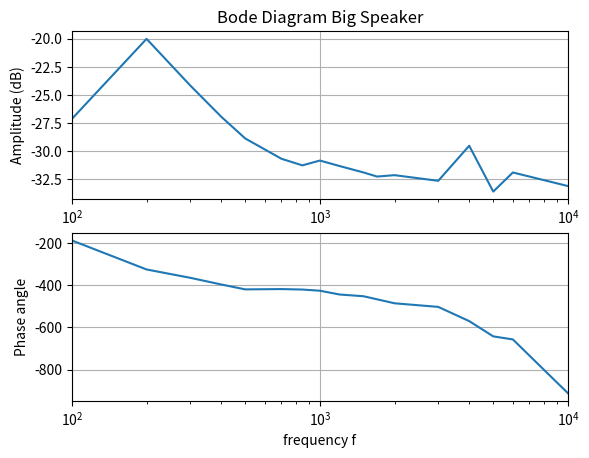
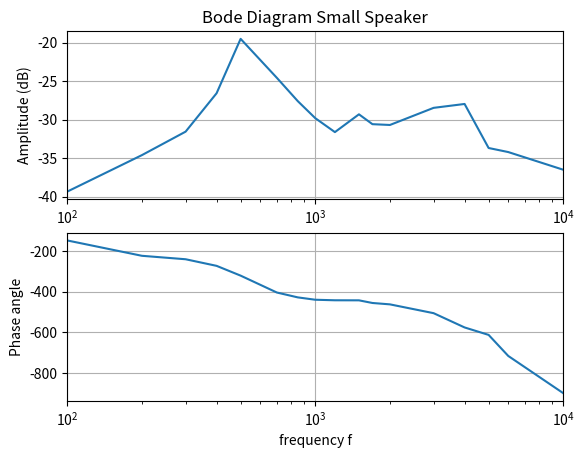
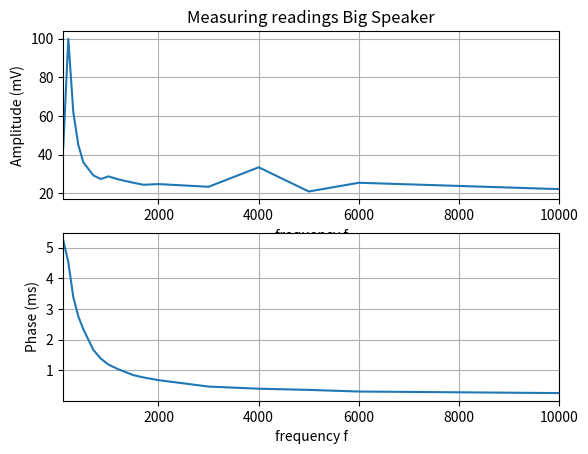
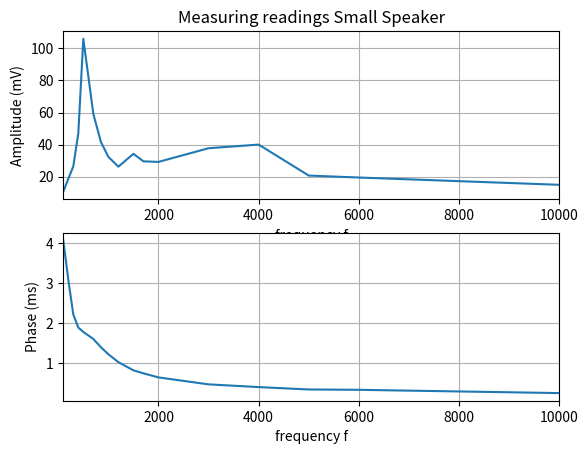

Here is the Python script that generated these plots, in order:
import numpy as np
import matplotlib.pyplot as mpl


#Frequenz, Amplitude in mV, Phasenverschiebung in ms    
bigSpeaker = np.array([[100, 44, 5.233], [200, 100, 4.526], [300, 62, 3.383], [400, 45, 2.757],
                       [500, 36, 2.335], [700, 29.23, 1.662], [850, 27.32, 1.376], [1000, 28.71, 1.185],
                       [1200, 27.14, 1.029], [1500, 25.4, 0.8385], [1700, 24.36, 0.7636], [2000, 24.71, 0.6752],
                       [3000, 23.32, 0.466], [4000, 33.41, 0.3963], [5000, 20.88, 0.3572], [6000, 25.4, 0.3044],
                       [10000, 22.1, 0.2534]])

smallSpeaker = np.array([[100, 10.79, 4.063], [200, 18.62, 3.083], [300, 26.45, 2.213], [400, 46.98, 1.886],
                         [500, 106, 1.777], [700, 59.16, 1.6], [850, 41.76, 1.396], [1000, 32.36, 1.219],
                         [1200, 26.27, 1.022], [1500, 34.28, 0.8181], [1700, 29.58, 0.7432], [2000, 29.23, 0.6412],
                         [3000, 37.76, 0.4677], [4000, 40.02, 0.3997], [5000, 20.71, 0.3402], [6000, 19.49, 0.3316],
                         [10000, 14.96, 0.250]])

def main():
    plotBodeDiagramm(bigSpeaker, "Big Speaker", "BigSpeaker")
    plotBodeDiagramm(smallSpeaker, "Small Speaker", "SmallSpeaker")
    plotReadings(bigSpeaker, "Big Speaker", "BigSpeaker")
    plotReadings(smallSpeaker, "Small Speaker", "SmallSpeaker")
    
def plotBodeDiagramm(speaker, plotTitle, fileName):    
    freq = speaker[:, :1]# * 2 * np.pi
    phase = (speaker[:, 2:3] / -1000) * speaker[:, :1] * 360
    amp = speaker[:, 1:2] / 1000
    
    mpl.figure()
    mpl.subplot(211)
    mpl.title('Bode Diagram ' + plotTitle)    
    mpl.xlabel('frequency f')
    mpl.ylabel('Amplitude (dB)')
    mpl.semilogx(freq, 20 * np.log10(abs(amp)))
    #mpl.xlim(speaker[0,0] * 2 * np.pi, speaker[16,0] * 2 * np.pi)
    mpl.xlim(speaker[0,0], speaker[16,0])
    mpl.grid(True)

    mpl.subplot(212)  
    mpl.xlabel('frequency f')
    mpl.ylabel('Phase angle')
    mpl.semilogx(freq, phase)
    #mpl.xlim(speaker[0,0] * 2 * np.pi, speaker[16,0] * 2 * np.pi)
    mpl.xlim(speaker[0,0], speaker[16,0])
    mpl.grid(True)
    
    mpl.show
    mpl.savefig('BodeDiagram' + fileName + '.png', dpi=900)
    
def plotReadings(speaker, plotTitle, fileName):
    freq = speaker[:, :1]
    phase = speaker[:, 2:3]
    amp = speaker[:, 1:2]
    
    mpl.figure()
    mpl.subplot(211)
    mpl.title('Measuring readings ' + plotTitle)    
    mpl.xlabel('frequency f')
    mpl.ylabel('Amplitude (mV)')
    mpl.plot(freq, amp)
    mpl.xlim(speaker[0,0], speaker[16,0])
    mpl.grid(True)

    mpl.subplot(212)  
    mpl.xlabel('frequency f')
    mpl.ylabel('Phase (ms)')
    mpl.plot(freq, phase)
    mpl.xlim(speaker[0,0], speaker[16,0])
    mpl.grid(True)
    
    mpl.show
    mpl.savefig('MeasurementPlot' + fileName + '.png', dpi=900)

main()